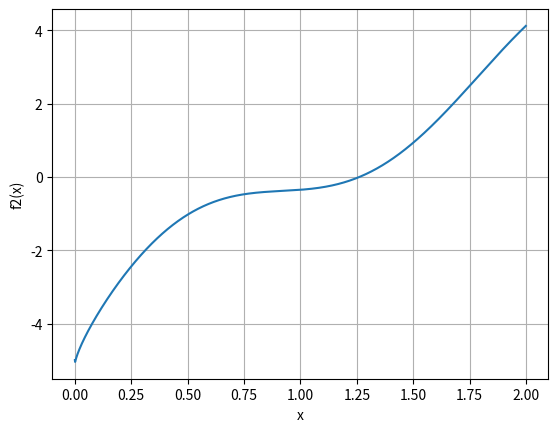
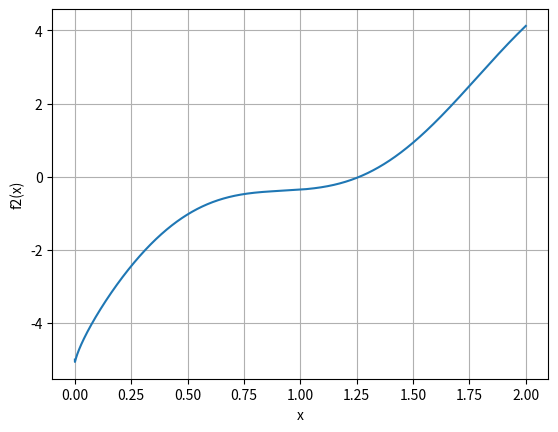

Source code (Python) for these figures, in order:
# Estas funciones no son lineales debido a que el exponente de la x es mayor a 1. En la primer función,
# El exponente es mayor a 1. En el segundo caso, la función es curva debido a que el exponente es igual a la
# inversa de un exponente mayor a 1

##
import numpy as np
import matplotlib.pyplot as plt


def f2(x):
    return -(x ** 0.25) + np.sin(3.5 * x) + 4 * (x ** 0.5) + 2 * x - 5

print("Con 0.001")
x = np.arange(0.0, 2.0, 0.001)
plt.figure()
plt.plot(x, f2(x))
plt.grid(1)
plt.xlabel("x")
plt.ylabel("f2(x)")
plt.show()

indmin = np.argmin(np.abs(f2(x)))
print("Una posible raíz se encuentra alrededor de:", x[indmin])


print("Con 0.00001")
x = np.arange(0.0, 2.0, 0.00001)
plt.figure()
plt.plot(x, f2(x))
plt.grid(1)
plt.xlabel("x")
plt.ylabel("f2(x)")
plt.show()

indmin = np.argmin(np.abs(f2(x)))
print("Una posible raíz se encuentra alrededor de:", x[indmin])

##
import numpy as np
import matplotlib.pyplot as plt


def f1(x):
    return -(np.sqrt(3 * x) ** 2.0 / 5.0) + ((x ** 3) * np.cos(3.0 * x)) + 4.0 * (x ** 2) - 7

print("Con 10^-5")
x0 = 1.0
x1 = 2.0
Tolx = 10 ** -5
Tolf = Tolx
x2prev = x1
iter = 0
while 1:
    iter += 1
    x2 = (x0 + x1) / 2.0
    if np.abs(x2 * x2prev) <= Tolx:
        break
    if np.abs(f1(x2)) <= Tolf:
        break;
    if f1(x2) * f1(x0) < 0:
        x1 = x2
    else:
        x0 = x2
        x2prev = x2
print("Bisección - la raiz es: ", x2)
print("Bisección - Numero de iteraciones: ", iter)

print("Con 10^-10")
x0 = 1.0
x1 = 2.0
Tolx = 10 ** -10
Tolf = Tolx
x2prev = x1
iter = 0
while 1:
    iter += 1
    x2 = (x0 + x1) / 2.0
    if np.abs(x2 * x2prev) <= Tolx:
        break
    if np.abs(f1(x2)) <= Tolf:
        break;
    if f1(x2) * f1(x0) < 0:
        x1 = x2
    else:
        x0 = x2
        x2prev = x2
print("Bisección - la raiz es: ", x2)
print("Bisección - Numero de iteraciones: ", iter)

##
import numpy as np
import matplotlib.pyplot as plt


def f2(x):
    return -(x ** 0.25) + np.sin(3.5 * x) + 4 * (x ** 0.5) + 2 * x - 5

print("Con 10^-5")

x0 = 1.0
x1 = 2.0
Tolx = 10 ** -5
Tolf = Tolx
x2prev = x1
iter = 0
while 1:
    iter += 1
    x2 = (x0 + x1) / 2.0
    if np.abs(x2 * x2prev) <= Tolx:
        break
    if np.abs(f2(x2)) <= Tolf:
        break;
    if f2(x2) * f2(x0) < 0:
        x1 = x2
    else:
        x0 = x2
        x2prev = x2
print("Bisección - la raiz es: ", x2)
print("Bisección - Numero de iteraciones: ", iter)

print("Con 10^-10")

x0 = 1.0
x1 = 2.0
Tolx = 10 ** -10
Tolf = Tolx
x2prev = x1
iter = 0
while 1:
    iter += 1
    x2 = (x0 + x1) / 2.0
    if np.abs(x2 * x2prev) <= Tolx:
        break
    if np.abs(f2(x2)) <= Tolf:
        break;
    if f2(x2) * f2(x0) < 0:
        x1 = x2
    else:
        x0 = x2
        x2prev = x2
print("Bisección - la raiz es: ", x2)
print("Bisección - Numero de iteraciones: ", iter)